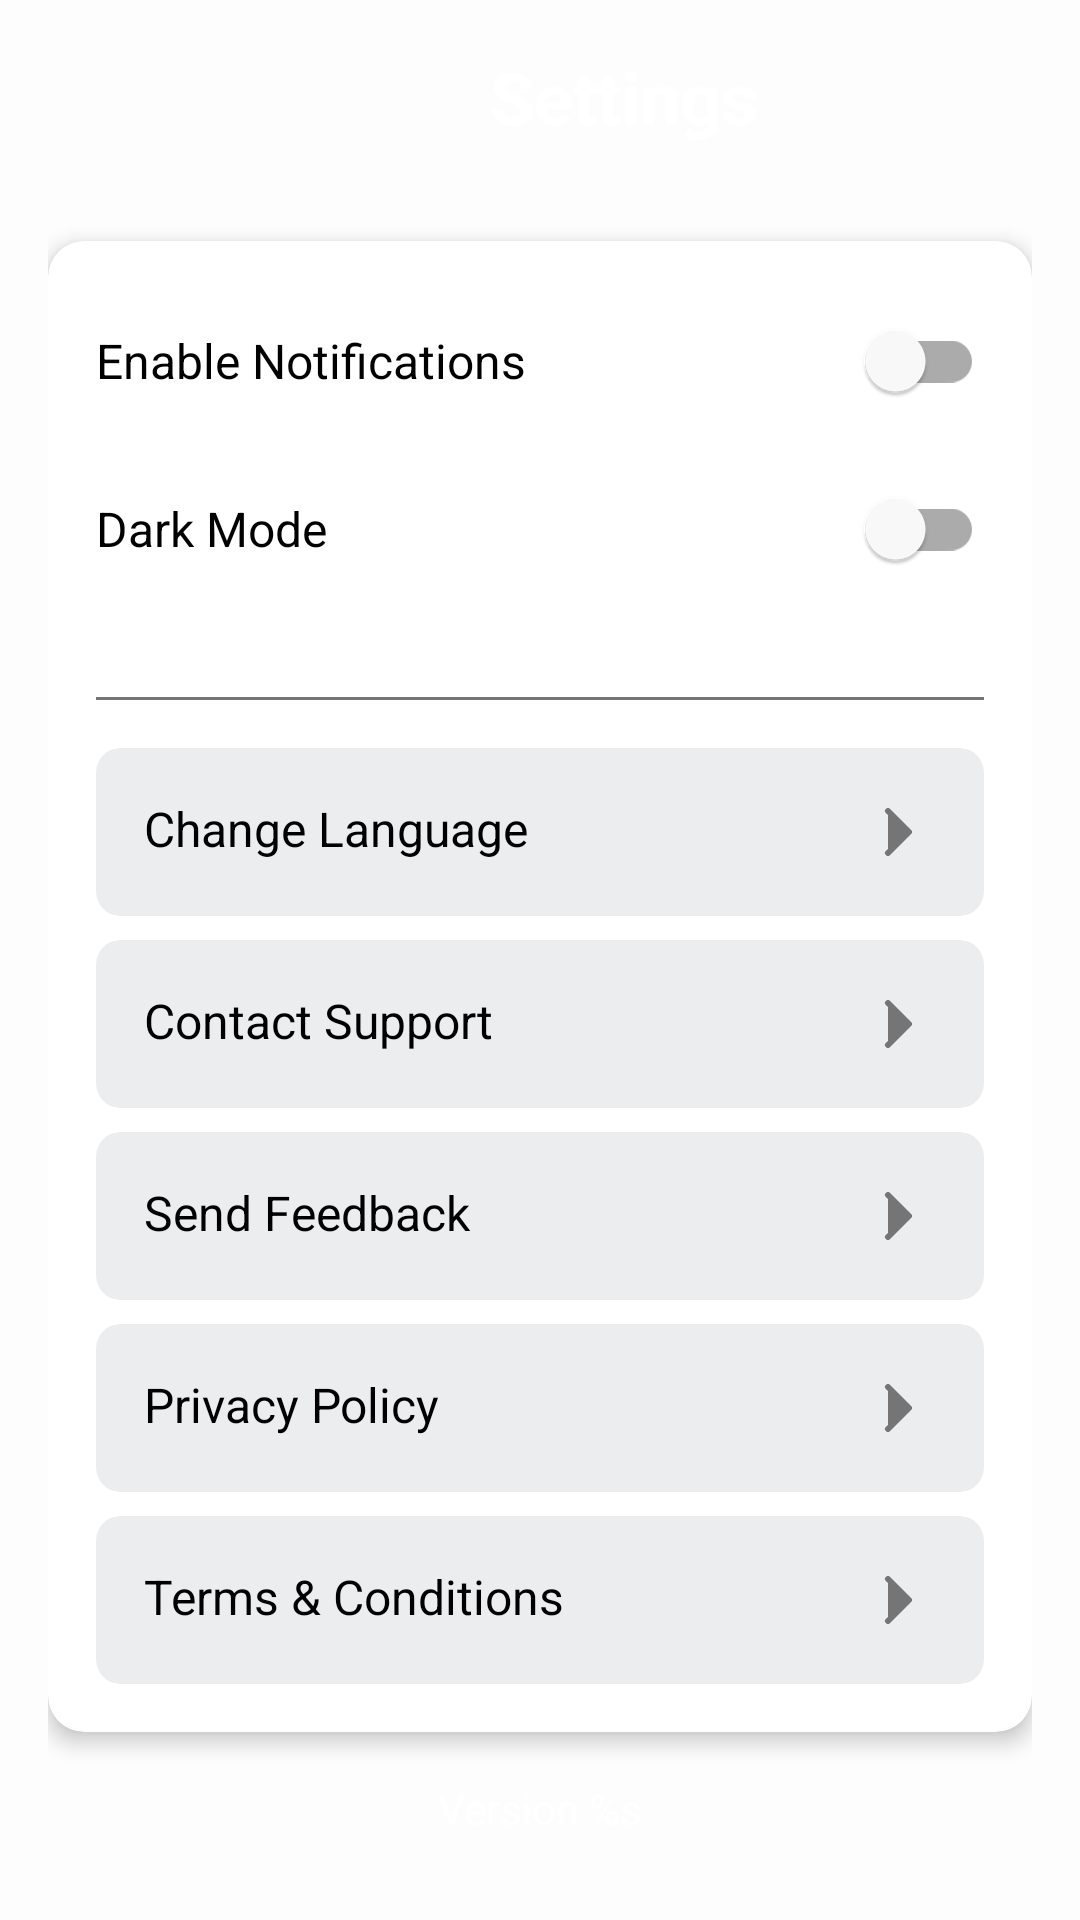

Write the Android layout XML for this screen, with the resource values it uses.
<!-- AndroidManifest.xml: application theme Theme.AZimbalife -->
<!-- res/layout/activity_settings.xml -->
<?xml version="1.0" encoding="utf-8"?>
<LinearLayout
    xmlns:android="http://schemas.android.com/apk/res/android"
    xmlns:app="http://schemas.android.com/apk/res-auto"
    android:layout_width="match_parent"
    android:layout_height="match_parent"
    android:orientation="vertical"
    android:padding="16dp"
    android:background="@drawable/settings_background_gradient">

    
    <androidx.constraintlayout.widget.ConstraintLayout
        android:layout_width="match_parent"
        android:layout_height="wrap_content"
        android:paddingBottom="16dp">

        <ImageView
            android:id="@+id/back_arrow"
            android:layout_width="32dp"
            android:layout_height="32dp"
            android:layout_marginStart="8dp"
            android:src="@drawable/ic_arrow_back"
            android:contentDescription="@string/back"
            android:padding="4dp"
            app:tint="@color/white"
            app:layout_constraintStart_toStartOf="parent"
            app:layout_constraintTop_toTopOf="parent" />

        <TextView
            android:layout_width="wrap_content"
            android:layout_height="wrap_content"
            android:text="@string/settings"
            android:textSize="24sp"
            android:textStyle="bold"
            android:textColor="@color/white"
            app:layout_constraintTop_toTopOf="parent"
            app:layout_constraintStart_toEndOf="@id/back_arrow"
            app:layout_constraintEnd_toEndOf="parent"
            android:layout_marginStart="16dp" />
    </androidx.constraintlayout.widget.ConstraintLayout>

    
    <androidx.cardview.widget.CardView
        android:layout_width="match_parent"
        android:layout_height="wrap_content"
        app:cardCornerRadius="12dp"
        app:cardElevation="4dp"
        app:cardBackgroundColor="@color/white"
        android:layout_marginTop="16dp">

        <LinearLayout
            android:layout_width="match_parent"
            android:layout_height="wrap_content"
            android:orientation="vertical"
            android:padding="16dp">

            
            <com.google.android.material.switchmaterial.SwitchMaterial
                android:id="@+id/switch_notifications"
                android:layout_width="match_parent"
                android:layout_height="wrap_content"
                android:text="@string/enable_notifications"
                android:textColor="@color/black"
                android:textSize="16sp"
                android:layout_marginBottom="8dp" />

            
            <com.google.android.material.switchmaterial.SwitchMaterial
                android:id="@+id/switch_darkmode"
                android:layout_width="match_parent"
                android:layout_height="wrap_content"
                android:text="@string/dark_mode"
                android:textColor="@color/black"
                android:textSize="16sp"
                android:layout_marginBottom="16dp" />

            
            <View
                android:layout_width="match_parent"
                android:layout_height="1dp"
                android:background="@color/grey"
                android:layout_marginVertical="16dp" />

            
            <com.google.android.material.card.MaterialCardView
                android:layout_width="match_parent"
                android:layout_height="wrap_content"
                app:cardCornerRadius="8dp"
                app:cardElevation="0dp"
                app:cardBackgroundColor="@color/lightGrey"
                android:layout_marginBottom="8dp">

                <TextView
                    android:id="@+id/language_text"
                    android:layout_width="match_parent"
                    android:layout_height="wrap_content"
                    android:text="@string/change_language"
                    android:padding="16dp"
                    android:textColor="@color/black"
                    android:textSize="16sp"
                    android:drawableEnd="@drawable/ic_arrow_right"
                    android:drawablePadding="8dp"
                    android:drawableTint="@color/grey"
                    android:foreground="?attr/selectableItemBackground"
                    android:clickable="true"
                    android:focusable="true" />
            </com.google.android.material.card.MaterialCardView>

            
            <com.google.android.material.card.MaterialCardView
                android:layout_width="match_parent"
                android:layout_height="wrap_content"
                app:cardCornerRadius="8dp"
                app:cardElevation="0dp"
                app:cardBackgroundColor="@color/lightGrey"
                android:layout_marginBottom="8dp">

                <TextView
                    android:id="@+id/contact_support"
                    android:layout_width="match_parent"
                    android:layout_height="wrap_content"
                    android:text="@string/contact_support"
                    android:padding="16dp"
                    android:textColor="@color/black"
                    android:textSize="16sp"
                    android:drawableEnd="@drawable/ic_arrow_right"
                    android:drawablePadding="8dp"
                    android:drawableTint="@color/grey"
                    android:foreground="?attr/selectableItemBackground"
                    android:clickable="true"
                    android:focusable="true" />
            </com.google.android.material.card.MaterialCardView>

            
            <com.google.android.material.card.MaterialCardView
                android:layout_width="match_parent"
                android:layout_height="wrap_content"
                app:cardCornerRadius="8dp"
                app:cardElevation="0dp"
                app:cardBackgroundColor="@color/lightGrey"
                android:layout_marginBottom="8dp">

                <TextView
                    android:id="@+id/feedback"
                    android:layout_width="match_parent"
                    android:layout_height="wrap_content"
                    android:text="@string/send_feedback"
                    android:padding="16dp"
                    android:textColor="@color/black"
                    android:textSize="16sp"
                    android:drawableEnd="@drawable/ic_arrow_right"
                    android:drawablePadding="8dp"
                    android:drawableTint="@color/grey"
                    android:foreground="?attr/selectableItemBackground"
                    android:clickable="true"
                    android:focusable="true" />
            </com.google.android.material.card.MaterialCardView>

            
            <com.google.android.material.card.MaterialCardView
                android:layout_width="match_parent"
                android:layout_height="wrap_content"
                app:cardCornerRadius="8dp"
                app:cardElevation="0dp"
                app:cardBackgroundColor="@color/lightGrey"
                android:layout_marginBottom="8dp">

                <TextView
                    android:id="@+id/privacy_policy"
                    android:layout_width="match_parent"
                    android:layout_height="wrap_content"
                    android:text="@string/privacy_policy"
                    android:padding="16dp"
                    android:textColor="@color/black"
                    android:textSize="16sp"
                    android:drawableEnd="@drawable/ic_arrow_right"
                    android:drawablePadding="8dp"
                    android:drawableTint="@color/grey"
                    android:foreground="?attr/selectableItemBackground"
                    android:clickable="true"
                    android:focusable="true" />
            </com.google.android.material.card.MaterialCardView>

            
            <com.google.android.material.card.MaterialCardView
                android:layout_width="match_parent"
                android:layout_height="wrap_content"
                app:cardCornerRadius="8dp"
                app:cardElevation="0dp"
                app:cardBackgroundColor="@color/lightGrey">

                <TextView
                    android:id="@+id/terms_conditions"
                    android:layout_width="match_parent"
                    android:layout_height="wrap_content"
                    android:text="@string/terms_conditions"
                    android:padding="16dp"
                    android:textColor="@color/black"
                    android:textSize="16sp"
                    android:drawableEnd="@drawable/ic_arrow_right"
                    android:drawablePadding="8dp"
                    android:drawableTint="@color/grey"
                    android:foreground="?attr/selectableItemBackground"
                    android:clickable="true"
                    android:focusable="true" />
            </com.google.android.material.card.MaterialCardView>
        </LinearLayout>
    </androidx.cardview.widget.CardView>

    
    <TextView
        android:id="@+id/app_version"
        android:layout_width="match_parent"
        android:layout_height="wrap_content"
        android:text="@string/app_version"
        android:textColor="@color/white"
        android:textSize="14sp"
        android:gravity="center"
        android:layout_marginTop="16dp" />
</LinearLayout>
<!-- resources referenced by this layout -->
<resources>
  <color name="black">#FF000000</color>
  <color name="grey">#757575</color>
  <color name="lightGrey">#ECEDEF</color>
  <color name="white">#FFFFFFFF</color>
  <!-- drawable ic_arrow_right (drawable) -->
  <?xml version="1.0" encoding="utf-8"?>
  <vector xmlns:android="http://schemas.android.com/apk/res/android"
      android:width="24dp"
      android:height="24dp"
      android:viewportWidth="24"
      android:viewportHeight="24">
  
      <path
          android:fillColor="#FF000000"
          android:pathData="M8,5l7,7-7,7"
          android:strokeWidth="2"
          android:strokeColor="#FF000000"
          android:strokeLineJoin="round"
          android:strokeLineCap="round" />
  </vector>
  <string name="app_version">Version %s</string>
  <string name="back">Back</string>
  <string name="change_language">Change Language</string>
  <string name="contact_support">Contact Support</string>
  <string name="dark_mode">Dark Mode</string>
  <string name="enable_notifications">Enable Notifications</string>
  <string name="privacy_policy">Privacy Policy</string>
  <string name="send_feedback">Send Feedback</string>
  <string name="settings">Settings</string>
  <string name="terms_conditions">Terms &amp; Conditions</string>
  <style name="Theme.AZimbalife" parent="Base.Theme.AZimbalife" />
  <style name="Base.Theme.AZimbalife" parent="Theme.MaterialComponents.DayNight.NoActionBar">
  
          
          <item name="colorPrimary">@color/my_primary</item>
          <item name="colorPrimaryVariant">@color/my_primary</item>
          <item name="colorOnPrimary">@color/white</item>
  
          
          <item name="colorSecondary">@color/my_secondary</item>
          <item name="colorSecondaryVariant">@color/my_secondary</item>
          <item name="colorOnSecondary">@color/black</item>
  
          
          <item name="android:windowBackground">@color/off_white</item>
          <item name="colorSurface">@color/off_white</item>
          <item name="colorOnSurface">@color/black</item>
  
          
          <item name="colorError">@color/my_primary</item>
          <item name="colorOnError">@color/white</item>
  
          
          <item name="android:statusBarColor">@color/my_primary</item>
          <item name="android:windowLightStatusBar">true</item> 
  
      </style>
  <color name="my_primary">#FF5964</color>
  <color name="my_secondary">#FFE74c</color>
  <color name="off_white">#FDFDFD</color>
</resources>
